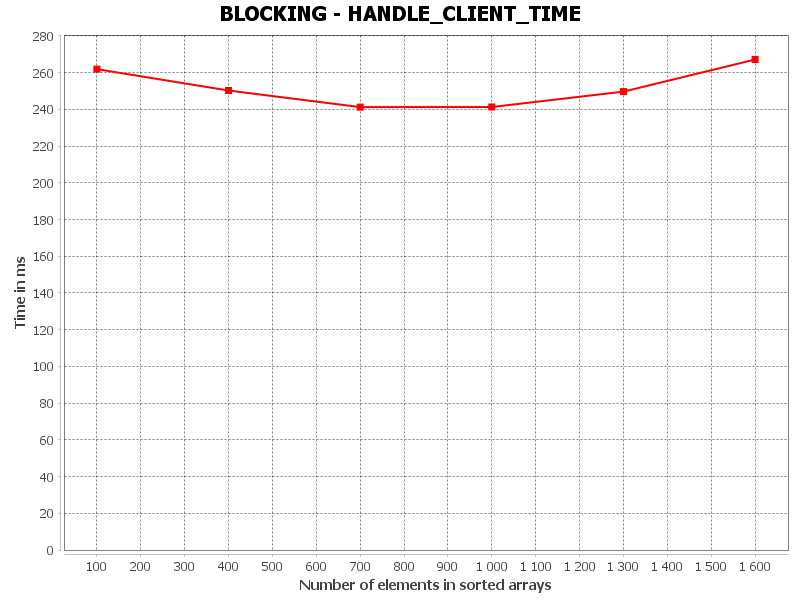

Source data for this figure (header and first rows):
HANDLE_CLIENT_TIME, Number of elements in sorted arrays, Time in ms
0, 100.0, 261.9
1, 400.0, 250.2
2, 700.0, 241.2
3, 1000, 241.3
4, 1300, 249.7
5, 1600, 267.1
